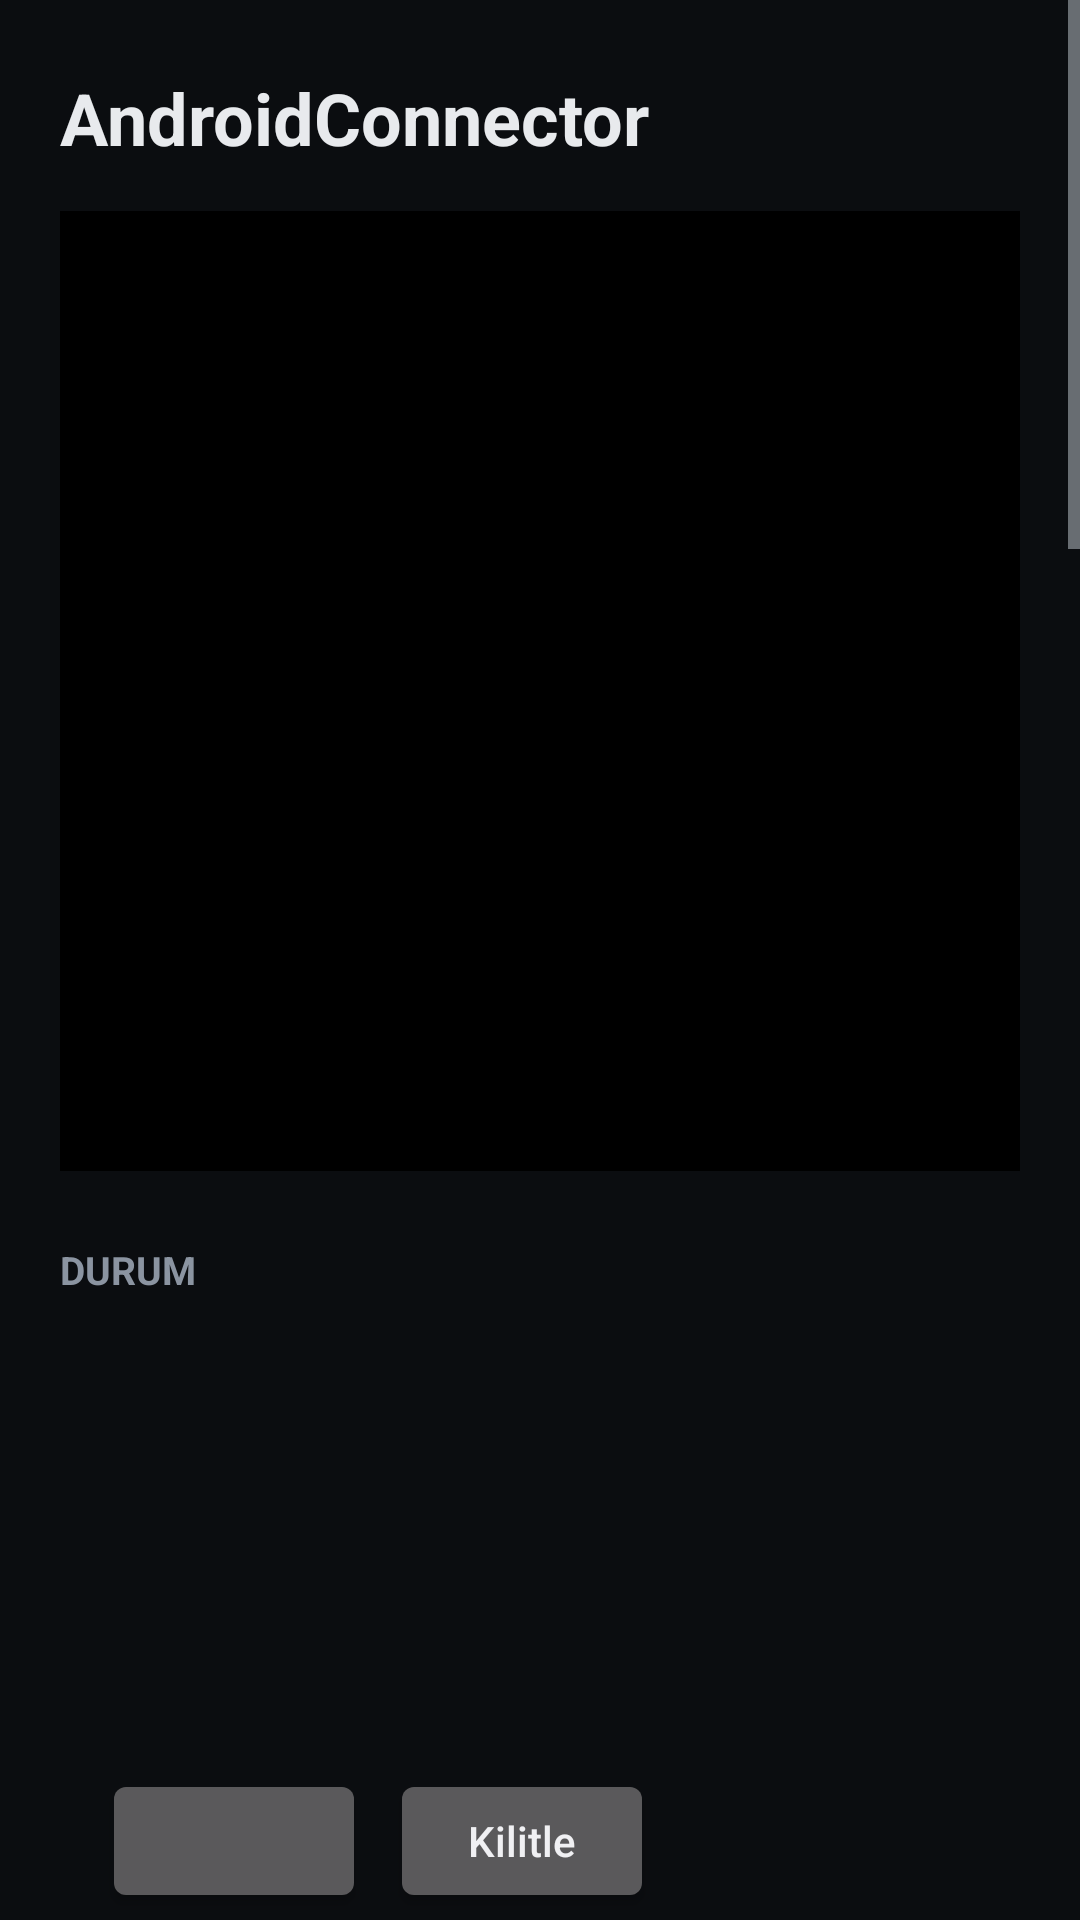

The Android layout XML behind this screen, and the referenced resources:
<!-- AndroidManifest.xml: application theme AppTheme -->
<!-- res/layout/activity_main.xml -->
<?xml version="1.0" encoding="utf-8"?>
<FrameLayout xmlns:android="http://schemas.android.com/apk/res/android"
    android:layout_width="match_parent"
    android:layout_height="match_parent">

    <ScrollView
        android:id="@+id/content"
        android:layout_width="match_parent"
        android:layout_height="match_parent"
        android:fillViewport="true">

        <LinearLayout
            android:layout_width="match_parent"
            android:layout_height="wrap_content"
            android:layout_gravity="center_horizontal"
            android:orientation="vertical"
            android:padding="20dp">

            <TextView
                style="@style/Body"
                android:text="@string/app_name"
                android:textSize="24sp"
                android:textStyle="bold" />

            <FrameLayout
                android:layout_width="match_parent"
                android:layout_height="320dp"
                android:layout_marginTop="12dp"
                android:background="@android:color/black">

                <ImageView
                    android:id="@+id/preview"
                    android:layout_width="match_parent"
                    android:layout_height="match_parent"
                    android:contentDescription="Kamera önizleme"
                    android:scaleType="fitCenter" />

                <TextView
                    android:id="@+id/previewBadge"
                    android:layout_width="wrap_content"
                    android:layout_height="wrap_content"
                    android:layout_margin="10dp"
                    android:background="#99000000"
                    android:paddingStart="10dp"
                    android:paddingTop="4dp"
                    android:paddingEnd="10dp"
                    android:paddingBottom="4dp"
                    android:textColor="@android:color/white"
                    android:textSize="12sp"
                    android:textStyle="bold" />
            </FrameLayout>

            
            <TextView style="@style/Section" android:text="Durum" />
            <LinearLayout style="@style/Card">
                <TextView android:id="@+id/tvCamera" style="@style/Body" />
                <TextView android:id="@+id/tvServer" style="@style/Body" />
                <TextView android:id="@+id/tvViewers" style="@style/Body" />
                <TextView android:id="@+id/tvBattery" style="@style/Body" />
                <TextView android:id="@+id/tvEvents" style="@style/Body" />
                <LinearLayout
                    android:layout_width="match_parent"
                    android:layout_height="wrap_content"
                    android:orientation="horizontal">
                    <Button android:id="@+id/btnToggle" style="@style/Btn" />
                    <Button android:id="@+id/btnLock" style="@style/Btn" android:text="Kilitle" />
                </LinearLayout>
            </LinearLayout>

            
            <TextView style="@style/Section" android:text="Uzaktan erişim" />
            <LinearLayout style="@style/Card">
                <TextView android:id="@+id/tvAddresses" style="@style/Body" android:fontFamily="monospace" android:textIsSelectable="true" />
                <TextView style="@style/Body" android:text="Kullanıcı adı: admin" />
                <LinearLayout
                    android:layout_width="match_parent"
                    android:layout_height="wrap_content"
                    android:gravity="center_vertical"
                    android:orientation="horizontal">
                    <EditText
                        android:id="@+id/etPassword"
                        style="@style/Input"
                        android:layout_width="0dp"
                        android:layout_weight="1"
                        android:fontFamily="monospace"
                        android:hint="Web şifresi (en az 6 karakter)"
                        android:inputType="textPassword" />
                    <Button android:id="@+id/btnShowPassword" style="@style/Btn" android:text="Göster" />
                </LinearLayout>
                <LinearLayout
                    android:layout_width="match_parent"
                    android:layout_height="wrap_content"
                    android:orientation="horizontal">
                    <Button android:id="@+id/btnSavePassword" style="@style/Btn" android:text="Şifreyi kaydet" />
                    <Button android:id="@+id/btnNewPassword" style="@style/Btn" android:text="Rastgele şifre üret" />
                </LinearLayout>
                <TextView
                    style="@style/Hint"
                    android:text="Bu adresi aynı Wi‑Fi'deki telefon/bilgisayarın tarayıcısında aç. Evin dışından izlemek için bu cihaza ve telefonuna Tailscale kur; Tailscale adresi de burada görünür." />
            </LinearLayout>

            
            <TextView style="@style/Section" android:text="Arka planda çalışma" />
            <LinearLayout style="@style/Card">
                <Switch android:id="@+id/swAutoStart" style="@style/Body" android:text="Cihaz açılınca otomatik başlat" />
                <TextView android:id="@+id/tvOverlay" style="@style/Body" />
                <Button android:id="@+id/btnOverlay" style="@style/Btn" android:text="Otomatik başlatma iznini ver" />
                <TextView android:id="@+id/tvBatteryOpt" style="@style/Body" />
                <Button android:id="@+id/btnBatteryOpt" style="@style/Btn" android:text="Pil kısıtlamasını kaldır" />
                <Button android:id="@+id/btnRotate" style="@style/Btn" android:text="Görüntüyü 90° döndür" />
                <TextView
                    style="@style/Hint"
                    android:text="Kamera, ekran kapalıyken veya başka uygulama kullanılırken de çalışır. Bildirim çubuğunda 'AndroidConnector çalışıyor' bildirimi durduğu sürece kayıttadır. Görüntü gelmiyorsa kameranın üstündeki kapağı aç." />
            </LinearLayout>

            
            <TextView style="@style/Section" android:text="Hareket algılama" />
            <LinearLayout style="@style/Card">
                <Switch android:id="@+id/swMotion" style="@style/Body" android:text="Hareket algılama" />
                <TextView android:id="@+id/tvSensitivity" style="@style/Body" />
                <SeekBar
                    android:id="@+id/sbSensitivity"
                    android:layout_width="match_parent"
                    android:layout_height="wrap_content"
                    android:max="100" />
                <Button android:id="@+id/btnDeleteEvents" style="@style/Btn" android:text="Hareket kayıtlarını sil" />
                <TextView
                    style="@style/Hint"
                    android:text="Hareket olunca fotoğraf kaydedilir (en fazla 300) ve Telegram ayarlıysa telefonuna gönderilir. İki uyarı arasında en az 15 sn beklenir." />
            </LinearLayout>

            
            <TextView style="@style/Section" android:text="Telegram bildirimi (isteğe bağlı)" />
            <LinearLayout style="@style/Card">
                <EditText android:id="@+id/etToken" style="@style/Input" android:hint="Bot token (BotFather'dan)" android:inputType="textPassword" />
                <EditText android:id="@+id/etChat" style="@style/Input" android:hint="Chat ID" android:inputType="numberSigned" />
                <LinearLayout
                    android:layout_width="match_parent"
                    android:layout_height="wrap_content"
                    android:orientation="horizontal">
                    <Button android:id="@+id/btnSaveTelegram" style="@style/Btn" android:text="Kaydet" />
                    <Button android:id="@+id/btnTestTelegram" style="@style/Btn" android:text="Test fotoğrafı gönder" />
                </LinearLayout>
                <TextView android:id="@+id/tvTelegram" style="@style/Hint" />
                <TextView
                    style="@style/Hint"
                    android:text="Cihaz her açıldığında ve adres değiştiğinde izleme adresleri gönderilir. Ayrıca hareket fotoğrafı, servis durduğunda, pil %20'nin altına indiğinde ve uygulama kilidinde yanlış şifre girildiğinde mesaj gelir." />
            </LinearLayout>

            
            <TextView style="@style/Section" android:text="Açılış şifresi" />
            <LinearLayout style="@style/Card">
                <TextView android:id="@+id/tvPin" style="@style/Body" />
                <EditText
                    android:id="@+id/etPin"
                    style="@style/Input"
                    android:hint="Yeni şifre (4–8 rakam)"
                    android:inputType="numberPassword"
                    android:maxLength="8" />
                <LinearLayout
                    android:layout_width="match_parent"
                    android:layout_height="wrap_content"
                    android:orientation="horizontal">
                    <Button android:id="@+id/btnSetPin" style="@style/Btn" android:text="Şifreyi değiştir" />
                    <Button android:id="@+id/btnRemovePin" style="@style/Btn" android:text="Varsayılana dön" />
                </LinearLayout>
                <TextView
                    style="@style/Hint"
                    android:text="Bu ekranı açmak (ve kamerayı durdurmak) için her zaman şifre gerekir. Varsayılan şifre 133134'tür; buradan değiştirebilirsin. Yanlış girişte kameradan fotoğraf çekilip kaydedilir ve Telegram'a gönderilir; 5 yanlışta 1 dk beklenir." />
            </LinearLayout>
        </LinearLayout>
    </ScrollView>

    
    <LinearLayout
        android:id="@+id/lockOverlay"
        android:layout_width="match_parent"
        android:layout_height="match_parent"
        android:background="@color/bg"
        android:clickable="true"
        android:focusable="true"
        android:gravity="center"
        android:orientation="vertical"
        android:padding="32dp"
        android:visibility="gone">

        <TextView
            android:layout_width="wrap_content"
            android:layout_height="wrap_content"
            android:text="🔒"
            android:textSize="48sp" />

        <TextView
            android:layout_width="wrap_content"
            android:layout_height="wrap_content"
            android:layout_marginTop="12dp"
            android:text="AndroidConnector kilitli"
            android:textColor="@color/fg"
            android:textSize="22sp"
            android:textStyle="bold" />

        <EditText
            android:id="@+id/etUnlock"
            android:layout_width="240dp"
            android:layout_height="wrap_content"
            android:layout_marginTop="20dp"
            android:gravity="center"
            android:hint="Şifre"
            android:importantForAutofill="no"
            android:inputType="numberPassword"
            android:maxLength="8"
            android:textColor="@color/fg"
            android:textColorHint="@color/muted"
            android:textSize="24sp" />

        <Button
            android:id="@+id/btnUnlock"
            android:layout_width="240dp"
            android:layout_height="wrap_content"
            android:layout_marginTop="8dp"
            android:text="Aç"
            android:textAllCaps="false" />

        <TextView
            android:id="@+id/tvUnlock"
            android:layout_width="wrap_content"
            android:layout_height="wrap_content"
            android:layout_marginTop="12dp"
            android:textColor="@color/bad" />
    </LinearLayout>
</FrameLayout>
<!-- resources referenced by this layout -->
<resources>
  <color name="bad">#FFFF5D5D</color>
  <color name="bg">#FF0B0D10</color>
  <color name="fg">#FFE8EAED</color>
  <color name="muted">#FF8B94A1</color>
  <string name="app_name">AndroidConnector</string>
  <style name="Body">
          <item name="android:layout_width">match_parent</item>
          <item name="android:layout_height">wrap_content</item>
          <item name="android:textColor">@color/fg</item>
          <item name="android:textSize">15sp</item>
          <item name="android:paddingTop">3dp</item>
          <item name="android:paddingBottom">3dp</item>
      </style>
  <style name="Btn">
          <item name="android:layout_width">wrap_content</item>
          <item name="android:layout_height">wrap_content</item>
          <item name="android:layout_marginTop">6dp</item>
          <item name="android:layout_marginEnd">8dp</item>
          <item name="android:textAllCaps">false</item>
      </style>
  <style name="Card">
          <item name="android:layout_width">match_parent</item>
          <item name="android:layout_height">wrap_content</item>
          <item name="android:orientation">vertical</item>
          <item name="android:background">@drawable/card</item>
          <item name="android:padding">14dp</item>
      </style>
  <style name="Hint" parent="Body">
          <item name="android:textColor">@color/muted</item>
          <item name="android:textSize">13sp</item>
      </style>
  <style name="Input">
          <item name="android:layout_width">match_parent</item>
          <item name="android:layout_height">wrap_content</item>
          <item name="android:textColor">@color/fg</item>
          <item name="android:textColorHint">@color/muted</item>
          <item name="android:singleLine">true</item>
          <item name="android:importantForAutofill">no</item>
      </style>
  <style name="Section">
          <item name="android:layout_width">match_parent</item>
          <item name="android:layout_height">wrap_content</item>
          <item name="android:layout_marginTop">24dp</item>
          <item name="android:layout_marginBottom">6dp</item>
          <item name="android:textColor">@color/muted</item>
          <item name="android:textSize">13sp</item>
          <item name="android:textStyle">bold</item>
          <item name="android:textAllCaps">true</item>
      </style>
  <style name="AppTheme" parent="@android:style/Theme.DeviceDefault.NoActionBar">
          <item name="android:windowBackground">@color/bg</item>
          <item name="android:colorAccent">@color/accent</item>
          <item name="android:statusBarColor">@color/bg</item>
          <item name="android:navigationBarColor">@color/bg</item>
      </style>
  <color name="accent">#FF4EA1FF</color>
</resources>
